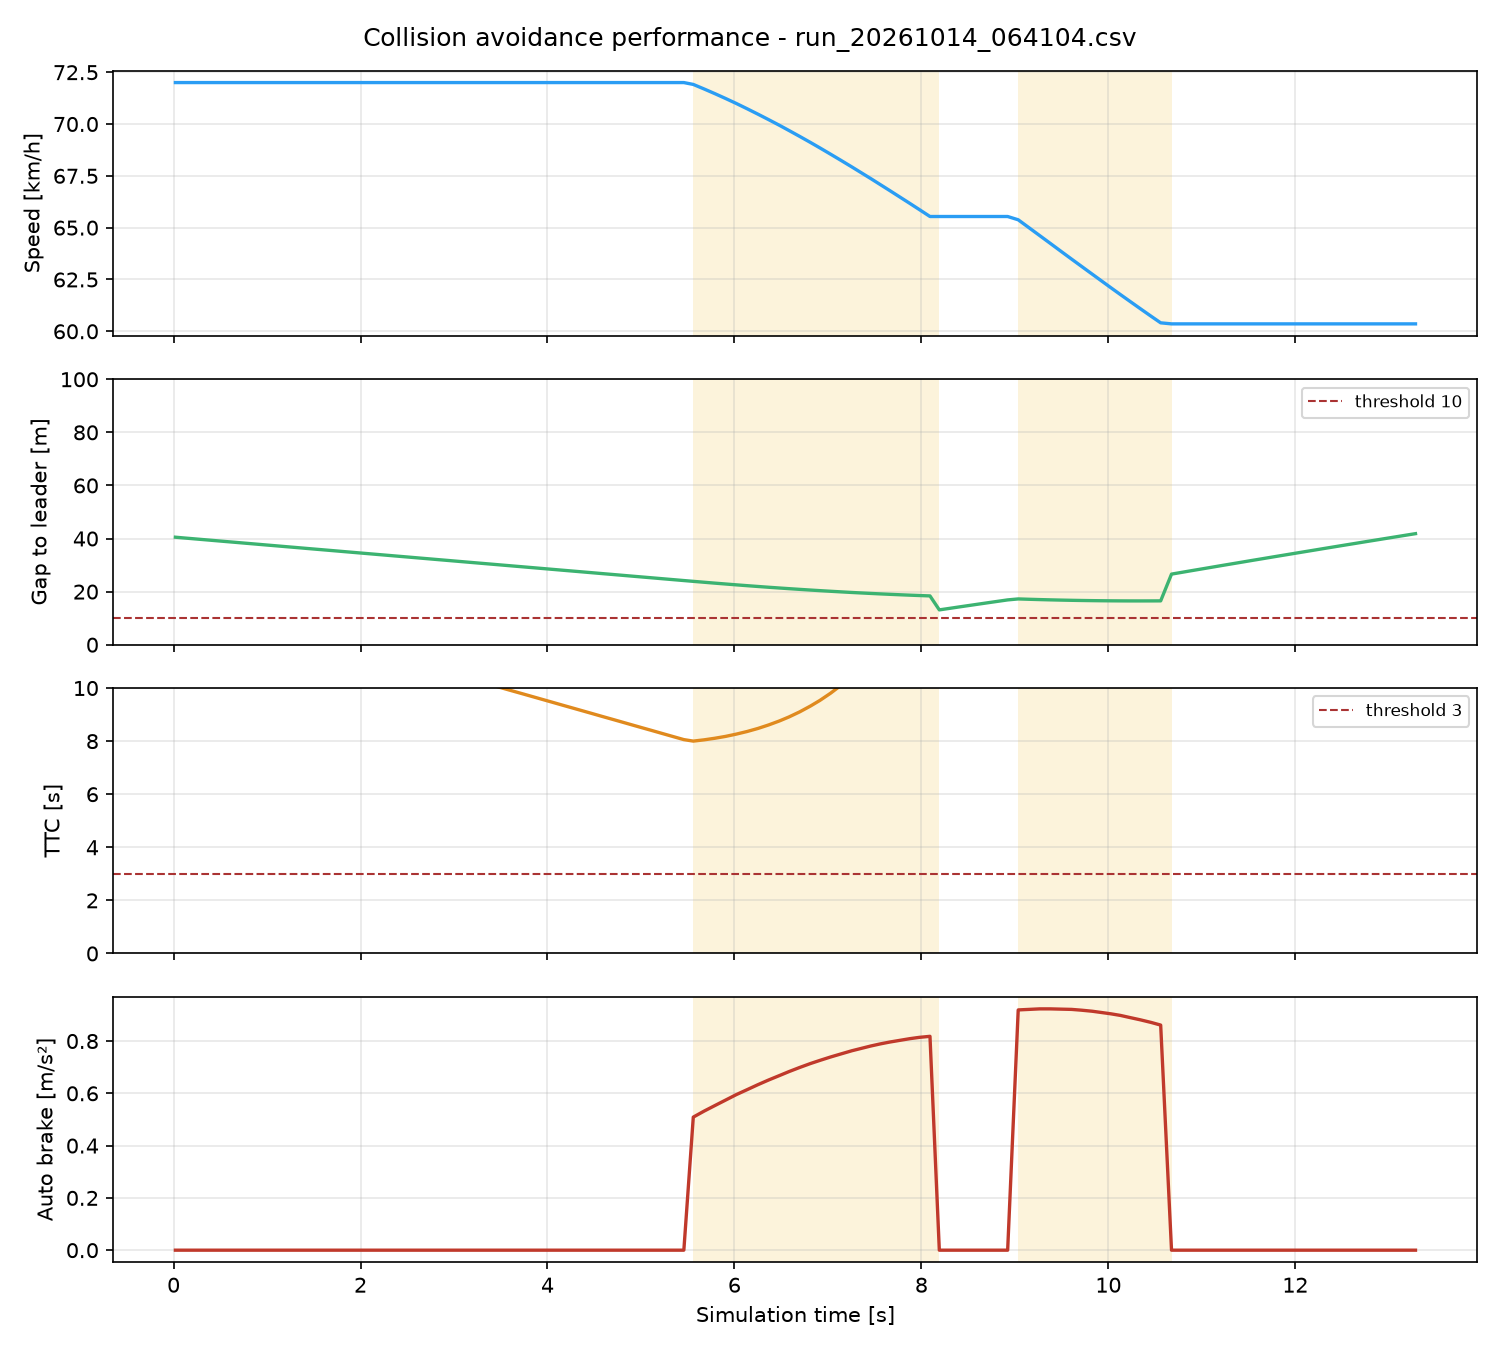

Data behind this chart, as committed beside it:
time_s, speed_mps, accel_mps2, lane, maneuver, front_vehicle, front_gap_m, closing_speed_mps, front_ttc_s, avoidance_level, avoid_decel_mps2, left_lane_status, right_lane_status, collision
0.02, 20.0, 0.0, 2, CRUISING, T2, 40.5, 3.0, 13.5, CLEAR, 0.0, UNSAFE, SAFE, 0
0.123, 20.0, 0.0, 2, CRUISING, T2, 40.18, 3.0, 13.39, CLEAR, 0.0, UNSAFE, SAFE, 0
0.237, 20.0, 0.0, 2, CRUISING, T2, 39.84, 3.0, 13.28, CLEAR, 0.0, UNSAFE, SAFE, 0
0.337, 20.0, 0.0, 2, CRUISING, T2, 39.54, 3.0, 13.18, CLEAR, 0.0, UNSAFE, WAITING_FOR_GAP, 0
0.438, 20.0, 0.0, 2, CRUISING, T2, 39.24, 3.0, 13.08, CLEAR, 0.0, UNSAFE, WAITING_FOR_GAP, 0
0.552, 20.0, 0.0, 2, CRUISING, T2, 38.89, 3.0, 12.96, CLEAR, 0.0, UNSAFE, WAITING_FOR_GAP, 0
0.655, 20.0, 0.0, 2, CRUISING, T2, 38.59, 3.0, 12.86, CLEAR, 0.0, UNSAFE, WAITING_FOR_GAP, 0
0.769, 20.0, 0.0, 2, CRUISING, T2, 38.24, 3.0, 12.75, CLEAR, 0.0, UNSAFE, WAITING_FOR_GAP, 0
0.869, 20.0, 0.0, 2, CRUISING, T2, 37.94, 3.0, 12.65, CLEAR, 0.0, UNSAFE, WAITING_FOR_GAP, 0
0.984, 20.0, 0.0, 2, CRUISING, T2, 37.6, 3.0, 12.53, CLEAR, 0.0, UNSAFE, WAITING_FOR_GAP, 0
1.099, 20.0, 0.0, 2, CRUISING, T2, 37.25, 3.0, 12.42, CLEAR, 0.0, UNSAFE, WAITING_FOR_GAP, 0
1.199, 20.0, 0.0, 2, CRUISING, T2, 36.95, 3.0, 12.32, CLEAR, 0.0, UNSAFE, WAITING_FOR_GAP, 0
1.315, 20.0, 0.0, 2, CRUISING, T2, 36.61, 3.0, 12.2, CLEAR, 0.0, UNSAFE, WAITING_FOR_GAP, 0
1.429, 20.0, 0.0, 2, CRUISING, T2, 36.26, 3.0, 12.09, CLEAR, 0.0, UNSAFE, WAITING_FOR_GAP, 0
1.529, 20.0, 0.0, 2, CRUISING, T2, 35.96, 3.0, 11.99, CLEAR, 0.0, UNSAFE, WAITING_FOR_GAP, 0
1.645, 20.0, 0.0, 2, CRUISING, T2, 35.62, 3.0, 11.87, CLEAR, 0.0, UNSAFE, WAITING_FOR_GAP, 0
1.761, 20.0, 0.0, 2, CRUISING, T2, 35.27, 3.0, 11.76, CLEAR, 0.0, UNSAFE, WAITING_FOR_GAP, 0
1.876, 20.0, 0.0, 2, CRUISING, T2, 34.92, 3.0, 11.64, CLEAR, 0.0, UNSAFE, WAITING_FOR_GAP, 0
1.991, 20.0, 0.0, 2, CRUISING, T2, 34.58, 3.0, 11.53, CLEAR, 0.0, UNSAFE, WAITING_FOR_GAP, 0
2.104, 20.0, 0.0, 2, CRUISING, T2, 34.24, 3.0, 11.41, CLEAR, 0.0, UNSAFE, WAITING_FOR_GAP, 0
2.219, 20.0, 0.0, 2, CRUISING, T2, 33.89, 3.0, 11.3, CLEAR, 0.0, UNSAFE, WAITING_FOR_GAP, 0
2.319, 20.0, 0.0, 2, CRUISING, T2, 33.59, 3.0, 11.2, CLEAR, 0.0, UNSAFE, WAITING_FOR_GAP, 0
2.419, 20.0, 0.0, 2, CRUISING, T2, 33.29, 3.0, 11.1, CLEAR, 0.0, UNSAFE, WAITING_FOR_GAP, 0
2.535, 20.0, 0.0, 2, CRUISING, T2, 32.95, 3.0, 10.98, CLEAR, 0.0, UNSAFE, WAITING_FOR_GAP, 0
2.635, 20.0, 0.0, 2, CRUISING, T2, 32.64, 3.0, 10.88, CLEAR, 0.0, UNSAFE, WAITING_FOR_GAP, 0
2.735, 20.0, 0.0, 2, CRUISING, T2, 32.35, 3.0, 10.78, CLEAR, 0.0, UNSAFE, WAITING_FOR_GAP, 0
2.836, 20.0, 0.0, 2, CRUISING, T2, 32.04, 3.0, 10.68, CLEAR, 0.0, UNSAFE, WAITING_FOR_GAP, 0
2.936, 20.0, 0.0, 2, CRUISING, T2, 31.74, 3.0, 10.58, CLEAR, 0.0, UNSAFE, WAITING_FOR_GAP, 0
3.051, 20.0, 0.0, 2, CRUISING, T2, 31.39, 3.0, 10.46, CLEAR, 0.0, UNSAFE, WAITING_FOR_GAP, 0
3.165, 20.0, 0.0, 2, CRUISING, T2, 31.05, 3.0, 10.35, CLEAR, 0.0, UNSAFE, WAITING_FOR_GAP, 0
3.28, 20.0, 0.0, 2, CRUISING, T2, 30.71, 3.0, 10.24, CLEAR, 0.0, UNSAFE, WAITING_FOR_GAP, 0
3.396, 20.0, 0.0, 2, CRUISING, T2, 30.36, 3.0, 10.12, CLEAR, 0.0, UNSAFE, WAITING_FOR_GAP, 0
3.51, 20.0, 0.0, 2, CRUISING, T2, 30.02, 3.0, 10.01, CLEAR, 0.0, UNSAFE, WAITING_FOR_GAP, 0
3.623, 20.0, 0.0, 2, CRUISING, T2, 29.68, 3.0, 9.893, CLEAR, 0.0, UNSAFE, WAITING_FOR_GAP, 0
3.738, 20.0, 0.0, 2, CRUISING, T2, 29.34, 3.0, 9.779, CLEAR, 0.0, UNSAFE, WAITING_FOR_GAP, 0
3.839, 20.0, 0.0, 2, CRUISING, T2, 29.03, 3.0, 9.678, CLEAR, 0.0, UNSAFE, WAITING_FOR_GAP, 0
3.955, 20.0, 0.0, 2, CRUISING, T2, 28.69, 3.0, 9.562, CLEAR, 0.0, UNSAFE, WAITING_FOR_GAP, 0
4.056, 20.0, 0.0, 2, CRUISING, T2, 28.38, 3.0, 9.461, CLEAR, 0.0, UNSAFE, WAITING_FOR_GAP, 0
4.156, 20.0, 0.0, 2, CRUISING, T2, 28.08, 3.0, 9.36, CLEAR, 0.0, UNSAFE, WAITING_FOR_GAP, 0
4.27, 20.0, 0.0, 2, CRUISING, T2, 27.74, 3.0, 9.247, CLEAR, 0.0, UNSAFE, WAITING_FOR_GAP, 0
4.371, 20.0, 0.0, 2, CRUISING, T2, 27.44, 3.0, 9.146, CLEAR, 0.0, UNSAFE, WAITING_FOR_GAP, 0
4.487, 20.0, 0.0, 2, CRUISING, T2, 27.09, 3.0, 9.03, CLEAR, 0.0, UNSAFE, WAITING_FOR_GAP, 0
4.588, 20.0, 0.0, 2, CRUISING, T2, 26.78, 3.0, 8.928, CLEAR, 0.0, UNSAFE, WAITING_FOR_GAP, 0
4.689, 20.0, 0.0, 2, CRUISING, T2, 26.48, 3.0, 8.828, CLEAR, 0.0, UNSAFE, WAITING_FOR_GAP, 0
4.789, 20.0, 0.0, 2, CRUISING, T2, 26.18, 3.0, 8.728, CLEAR, 0.0, UNSAFE, WAITING_FOR_GAP, 0
4.903, 20.0, 0.0, 2, CRUISING, T2, 25.84, 3.0, 8.613, CLEAR, 0.0, UNSAFE, WAITING_FOR_GAP, 0
5.015, 20.0, 0.0, 2, CRUISING, T2, 25.5, 3.0, 8.501, CLEAR, 0.0, UNSAFE, WAITING_FOR_GAP, 0
5.115, 20.0, 0.0, 2, CRUISING, T2, 25.21, 3.0, 8.402, CLEAR, 0.0, UNSAFE, WAITING_FOR_GAP, 0
5.23, 20.0, 0.0, 2, CRUISING, T2, 24.86, 3.0, 8.286, CLEAR, 0.0, UNSAFE, WAITING_FOR_GAP, 0
5.344, 20.0, 0.0, 2, CRUISING, T2, 24.52, 3.0, 8.172, CLEAR, 0.0, UNSAFE, WAITING_FOR_GAP, 0
5.459, 20.0, 0.0, 2, CRUISING, T2, 24.17, 3.0, 8.057, CLEAR, 0.0, WAITING_FOR_GAP, WAITING_FOR_GAP, 0
5.56, 19.98, -0.509, 2, CRUISING, T2, 23.87, 2.983, 8.001, SLOWING, 0.509, WAITING_FOR_GAP, WAITING_FOR_GAP, 0
5.676, 19.91, -0.532, 2, CRUISING, T2, 23.53, 2.923, 8.049, SLOWING, 0.532, WAITING_FOR_GAP, WAITING_FOR_GAP, 0
5.79, 19.85, -0.553, 2, CRUISING, T2, 23.2, 2.861, 8.108, SLOWING, 0.553, WAITING_FOR_GAP, WAITING_FOR_GAP, 0
5.905, 19.79, -0.574, 2, CRUISING, T2, 22.87, 2.797, 8.178, SLOWING, 0.574, WAITING_FOR_GAP, WAITING_FOR_GAP, 0
6.02, 19.72, -0.595, 2, CRUISING, T2, 22.55, 2.729, 8.264, SLOWING, 0.595, WAITING_FOR_GAP, WAITING_FOR_GAP, 0
6.136, 19.65, -0.614, 2, CRUISING, T2, 22.24, 2.66, 8.363, SLOWING, 0.614, WAITING_FOR_GAP, WAITING_FOR_GAP, 0
6.251, 19.58, -0.633, 2, CRUISING, T2, 21.94, 2.588, 8.477, SLOWING, 0.633, WAITING_FOR_GAP, WAITING_FOR_GAP, 0
6.366, 19.5, -0.651, 2, CRUISING, T2, 21.64, 2.514, 8.61, SLOWING, 0.651, WAITING_FOR_GAP, WAITING_FOR_GAP, 0
6.482, 19.43, -0.668, 2, CRUISING, T2, 21.36, 2.438, 8.761, SLOWING, 0.668, WAITING_FOR_GAP, WAITING_FOR_GAP, 0
... 63 more rows
